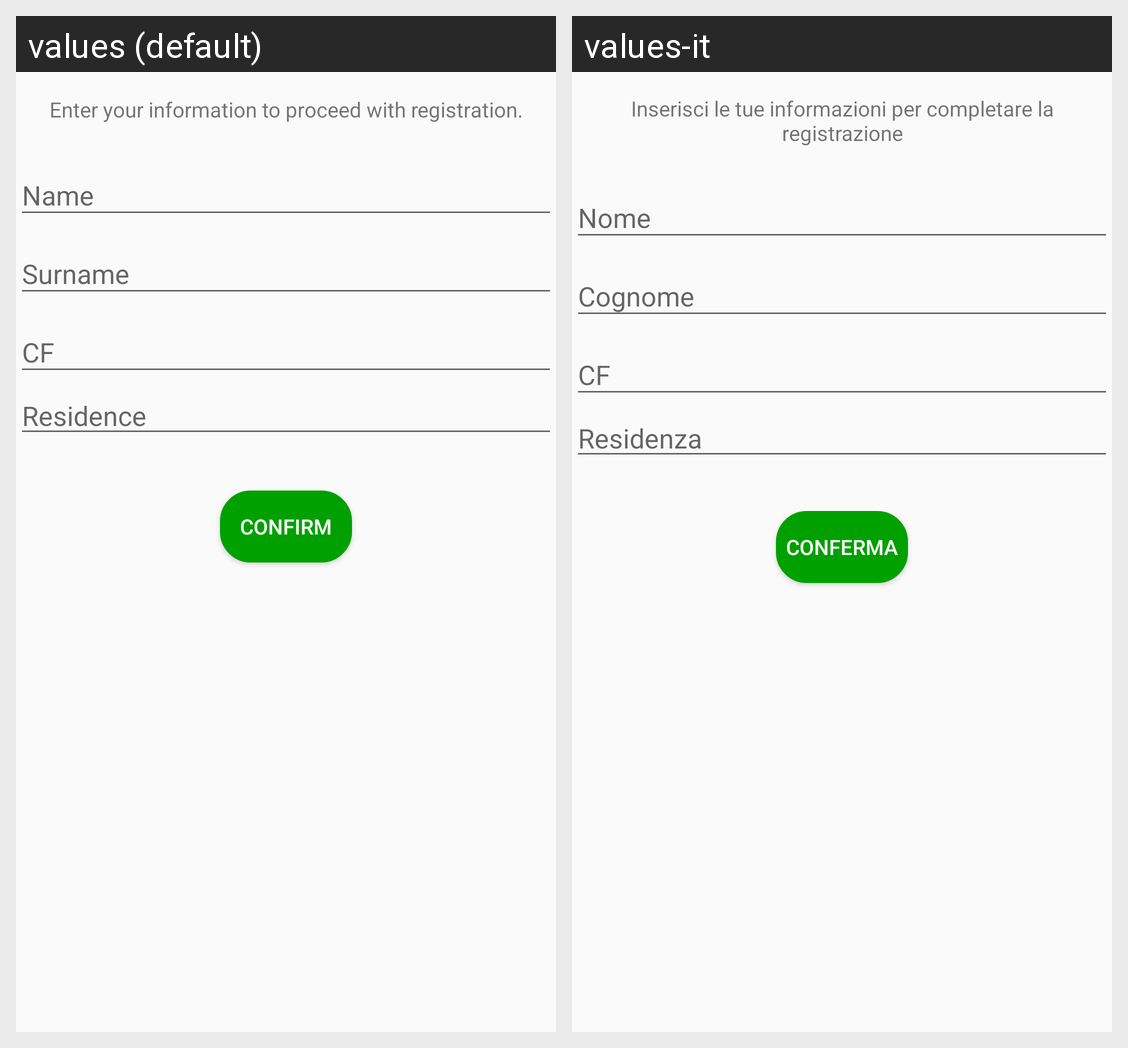

Locale-by-locale string values for the Android screen shown in this grid:
Android screen res/layout/activity_registrazione_cittadino.xml rendered under 2 locales, left to right: values (default), values-it. Device: Nexus 5 (rendered at 1080×1920; each locale shown at half size, 540×960, under a caption strip naming it); theme AppTheme.
Strings drawn on this screen, with the default value and each locale's value (text and hints the layout hard-codes, and strings that could not be matched under every locale, appear in the picture but are not listed):

inserisciInfoPersonali
  values: Enter your information to proceed with registration.
  values-it: Inserisci le tue informazioni per completare la registrazione

NomeCittadino
  values: Name
  values-it: Nome

CognomeCittadino
  values: Surname
  values-it: Cognome

CodiceFiscaleCittadino
  values: CF
  values-it: CF

Residenza
  values: Residence
  values-it: Residenza

Conferma
  values: Confirm
  values-it: Conferma
